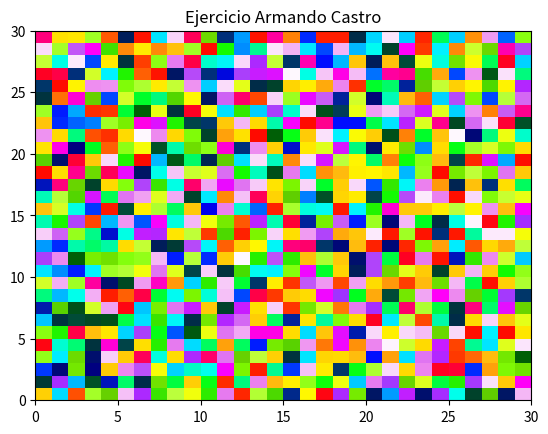

Reproduce this figure in Python.
import matplotlib.pyplot as plt
import numpy as np
import time

print("01")

colores = ['pink', 'spring', 'summer', 'autumn', 'winter', 'cool',
           'Wistia', 'hot', 'afmhot', 'gist_heat', 'copper','PiYG', 'PRGn', 'BrBG', 'PuOr', 'RdGy', 'RdBu', 'RdYlBu',
           'RdYlGn', 'Spectral', 'coolwarm', 'bwr', 'seismic','flag', 'prism', 'ocean', 'gist_earth', 'terrain',
           'gist_stern', 'gnuplot', 'gnuplot2', 'CMRmap',
           'cubehelix', 'brg', 'gist_rainbow', 'rainbow', 'jet',
           'turbo', 'nipy_spectral', 'gist_ncar']
print(str(len(colores)) + " Colores")

plt.figure()
plt.title("Ejercicio Armando Castro")
print("Procesando " + str(len(colores)) + " gamas de colores.")

for color in colores:
    print(color)
    plt.pcolormesh(np.random.rand(30,30), cmap= color)
    plt.pause(0.1)
    time.sleep(0.2)
print("Programa finalizado.")